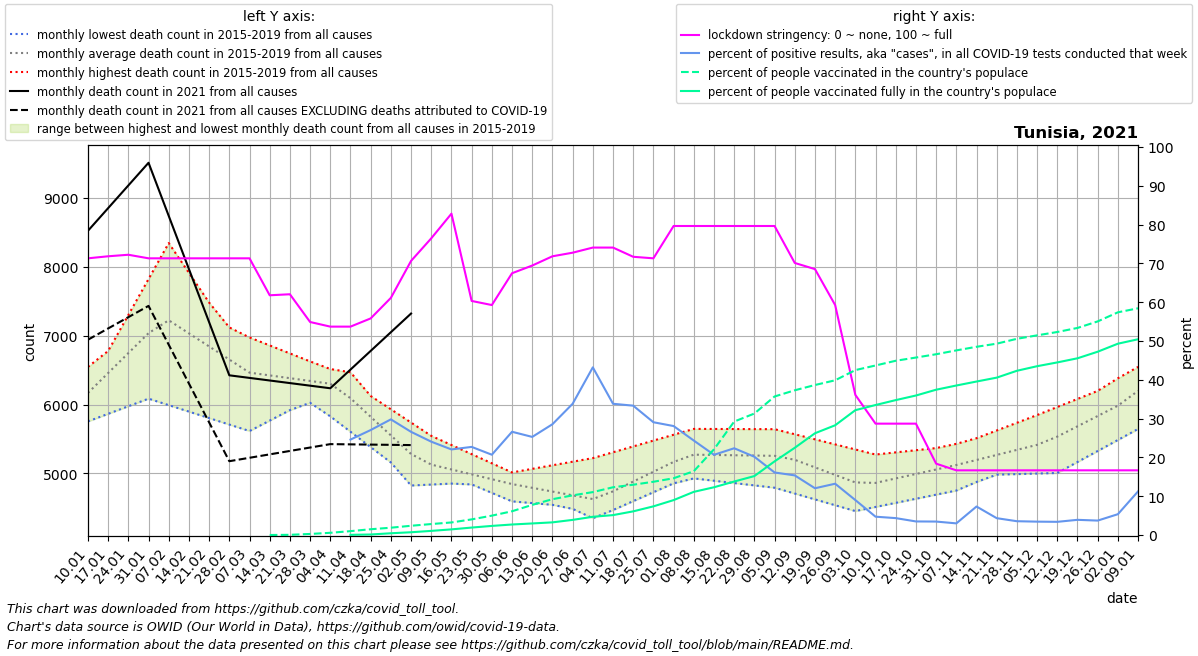

Data behind this chart, as committed beside it:
date, location, time_unit, time, deaths_2010_all_ages, deaths_2011_all_ages, deaths_2012_all_ages, deaths_2013_all_ages, deaths_2014_all_ages, deaths_2015_all_ages, deaths_2016_all_ages, deaths_2017_all_ages, deaths_2018_all_ages, deaths_2019_all_ages, deaths_2020_all_ages, deaths_2021_all_ages, new_deaths, new_cases_smoothed, new_tests_smoothed, stringency_index, people_vaccinated, people_fully_vaccinated, population, positive_test_percent
2021-01-10, Tunisia, monthly, 1, , , , , , , 5755, 6255, 6546, 6114, 6432, 8522, 1582, 1944, , 71.3, , , 11935764, 
2021-01-17, Tunisia, monthly, 2, , , , , , , 5865, 6777, 6712, 6474, 6690, 8852, 1747, 2723, , 71.83, , , 11935764, 
2021-01-24, Tunisia, monthly, 3, , , , , , , 5975, 7300, 6877, 6834, 6948, 9181, 1912, 2703, , 72.22, , , 11935764, 
2021-01-31, Tunisia, monthly, 4, , , , , , , 6085, 7822, 7043, 7195, 7207, 9510, 2078, 1975, , 71.3, , , 11935764, 
2021-02-07, Tunisia, monthly, 5, , , , , , 7019, 5991, 8344, 7208, 7555, 7465, 8738, 1870, 1390, , 71.3, , , 11935764, 
2021-02-14, Tunisia, monthly, 6, , , , , , 6940, 5897, 7912, 7008, 7410, 7336, 7967, 1662, 963, , 71.3, , , 11935764, 
2021-02-21, Tunisia, monthly, 7, , , , , , 6862, 5803, 7480, 6807, 7264, 7208, 7196, 1455, 777.7, , 71.3, , , 11935764, 
2021-02-28, Tunisia, monthly, 8, , , , , , 6783, 5709, 7048, 6606, 7119, 7079, 6424, 1247, 746.1, , 71.3, , , 11935764, 
2021-03-07, Tunisia, monthly, 9, , , , , , 6704, 5615, 6616, 6406, 6974, 6950, 6386, 1160, 639.3, , 71.3, , , 11935764, 
2021-03-14, Tunisia, monthly, 10, , , , , , 6657, 5767, 6419, 6413, 6858, 6819, 6349, 1073, 613.1, , 61.78, 939.7, , 11935764, 
2021-03-21, Tunisia, monthly, 11, , , , , , 6610, 5918, 6222, 6420, 6742, 6689, 6311, 985.4, 579.1, , 62.04, 6531, , 11935764, 
2021-03-28, Tunisia, monthly, 12, , , , , , 6562, 6070, 6025, 6427, 6626, 6558, 6274, 898.2, 586, , 54.89, 32998, , 11935764, 
2021-04-04, Tunisia, monthly, 13, , , , , , 6515, 6222, 5828, 6434, 6510, 6428, 6236, 811.0, 1045, , 53.7, 68333, , 11935764, 
2021-04-11, Tunisia, monthly, 14, , , , , , 6468, 5872, 5605, 6195, 6317, 6297, 6507, 1086, 1613, 6560, 53.7, 119678, 6044, 11935764, 24.6
2021-04-18, Tunisia, monthly, 15, , , , , , 6122, 5523, 5382, 5957, 6124, 5982, 6778, 1360, 1793, 6627, 55.82, 178076, 16154, 11935764, 27.05
2021-04-25, Tunisia, monthly, 16, , , , , , 5777, 5174, 5158, 5718, 5931, 5668, 7050, 1635, 2094, 7028, 61.11, 225265, 54309, 11935764, 29.8
2021-05-02, Tunisia, monthly, 17, , , , , , 5432, 4824, 4935, 5480, 5738, 5353, 7321, 1910, 1874, 7048, 70.63, 284888, 85301, 11935764, 26.59
2021-05-09, Tunisia, monthly, 18, , , , , , 5086, 4838, 4928, 5241, 5545, 5038, , 1914, 1403, 5831, 76.46, 337782, 127373, 11935764, 24.06
2021-05-16, Tunisia, monthly, 19, , , , , , 4963, 4852, 4921, 5136, 5412, 4968, , 1919, 1089, 4939, 82.81, 386706, 173832, 11935764, 22.05
2021-05-23, Tunisia, monthly, 20, , , , , , 4840, 4866, 4915, 5032, 5280, 4898, , 1923, 988.4, 4353, 60.32, 480916, 229480, 11935764, 22.71
2021-05-30, Tunisia, monthly, 21, , , , , , 4717, 4880, 4908, 4927, 5147, 4829, , 1928, 1289, 6231, 59.26, 596183, 280204, 11935764, 20.69
2021-06-06, Tunisia, monthly, 22, , , , , , 4594, 4894, 4901, 4822, 5014, 4759, , 1932, 1441, 5416, 67.46, 731038, 323900, 11935764, 26.61
2021-06-13, Tunisia, monthly, 23, , , , , , 4569, 4758, 4802, 4759, 5066, 4751, , 2025, 1734, 6859, 69.44, 927347, 356247, 11935764, 25.28
2021-06-20, Tunisia, monthly, 24, , , , , , 4544, 4622, 4702, 4696, 5118, 4742, , 2118, 1998, 6999, 71.82, 1101599, 389605, 11935764, 28.55
2021-06-27, Tunisia, monthly, 25, , , , , , 4518, 4485, 4603, 4632, 5170, 4734, , 2212, 2709, 8011, 72.75, 1220258, 465703, 11935764, 33.82
2021-07-04, Tunisia, monthly, 26, , , , , , 4493, 4349, 4504, 4569, 5222, 4725, , 2305, 4411, 10209, 74.07, 1320003, 561025, 11935764, 43.2
2021-07-11, Tunisia, monthly, 27, , , , , , 4468, 4502, 4641, 4777, 5307, 4717, , 2910, 6639, 19631, 74.07, 1468718, 612626, 11935764, 33.82
2021-07-18, Tunisia, monthly, 28, , , , , , 4597, 4655, 4779, 4985, 5392, 4842, , 3516, 7489, 22466, 71.7, 1547139, 728107, 11935764, 33.33
2021-07-25, Tunisia, monthly, 29, , , , , , 4726, 4808, 4916, 5193, 5476, 4968, , 4122, 4730, 16275, 71.3, 1638268, 881908, 11935764, 29.06
2021-08-01, Tunisia, monthly, 30, , , , , , 4856, 4961, 5054, 5401, 5561, 5093, , 4727, 3505, 12482, 79.63, 1745865, 1073959, 11935764, 28.08
2021-08-08, Tunisia, monthly, 31, , , , , , 4985, 4927, 5191, 5609, 5646, 5218, , 4535, 2894, 11889, 79.63, 1963137, 1327852, 11935764, 24.34
2021-08-15, Tunisia, monthly, 32, , , , , , 5065, 4893, 5282, 5452, 5645, 5345, , 4342, 2153, 10417, 79.63, 2636849, 1469209, 11935764, 20.67
2021-08-22, Tunisia, monthly, 33, , , , , , 5144, 4860, 5374, 5294, 5644, 5473, , 4150, 2101, 9398, 79.63, 3489315, 1645379, 11935764, 22.36
2021-08-29, Tunisia, monthly, 34, , , , , , 5224, 4826, 5466, 5137, 5643, 5600, , 3957, 2603, 12906, 79.63, 3736312, 1813502, 11935764, 20.17
2021-09-05, Tunisia, monthly, 35, , , , , , 5303, 4792, 5557, 4980, 5642, 5728, , 3765, 2413, 14972, 79.63, 4260959, 2265308, 11935764, 16.12
2021-09-12, Tunisia, monthly, 36, , , , , , 5383, 4707, 5340, 4988, 5568, 5855, , 3184, 1683, 10952, 70.11, 4451682, 2683376, 11935764, 15.37
2021-09-19, Tunisia, monthly, 37, , , , , , 5203, 4622, 5123, 4995, 5495, 5740, , 2602, 2300, 19084, 68.52, 4613780, 3129859, 11935764, 12.05
2021-09-26, Tunisia, monthly, 38, , , , , , 5024, 4538, 4906, 5002, 5421, 5624, , 2020, 962.7, 7281, 59.26, 4758991, 3375611, 11935764, 13.22
2021-10-03, Tunisia, monthly, 39, , , , , , 4844, 4453, 4689, 5010, 5348, 5509, , 1439, 577.8, 6414, 36.11, 5072626, 3840132, 11935764, 9.007
2021-10-10, Tunisia, monthly, 40, , , , , , 4664, 4513, 4764, 5094, 5274, 5394, , 1167, 326.4, 6906, 28.7, 5214364, 3998490, 11935764, 4.727
2021-10-17, Tunisia, monthly, 41, , , , , , 4739, 4572, 4839, 5178, 5305, 5954, , 895.0, 183.6, 4213, 28.7, 5359631, 4149605, 11935764, 4.358
2021-10-24, Tunisia, monthly, 42, , , , , , 4814, 4632, 4914, 5261, 5336, 6514, , 623.0, 126, 3598, 28.7, 5458452, 4290859, 11935764, 3.502
2021-10-31, Tunisia, monthly, 43, , , , , , 4890, 4691, 4989, 5345, 5368, 7075, , 351.0, 131.7, 3796, 18.39, 5560127, 4469144, 11935764, 3.47
2021-11-07, Tunisia, monthly, 44, , , , , , 4965, 4751, 5064, 5429, 5399, 7635, , 307.2, 117.5, 3910, 16.67, 5678508, 4598469, 11935764, 3.004
2021-11-14, Tunisia, monthly, 45, , , , , , 4973, 4876, 5157, 5457, 5511, 7615, , 263.4, 265.8, 3617, 16.67, 5789407, 4720934, 11935764, 7.348
2021-11-21, Tunisia, monthly, 46, , , , , , 4981, 5000, 5250, 5486, 5623, 7596, , 219.6, 154.9, 3565, 16.67, 5885087, 4840597, 11935764, 4.343
2021-11-28, Tunisia, monthly, 47, , , , , , 4990, 5124, 5344, 5514, 5735, 7576, , 175.8, 121, 3398, 16.67, 6035089, 5051759, 11935764, 3.56
2021-12-05, Tunisia, monthly, 48, , , , , , 4998, 5249, 5437, 5542, 5847, 7557, , 132.0, 151, 4377, 16.67, 6141186, 5192217, 11935764, 3.45
2021-12-12, Tunisia, monthly, 49, , , , , , 5006, 5370, 5673, 5656, 5964, 7537, , 148.0, 163.2, 4800, 16.67, 6244277, 5308722, 11935764, 3.401
2021-12-19, Tunisia, monthly, 50, , , , , , 5166, 5491, 5909, 5771, 6081, 7701, , 164.0, 189.3, 4833, 16.67, 6369073, 5435791, 11935764, 3.916
2021-12-26, Tunisia, monthly, 51, , , , , , 5326, 5612, 6145, 5885, 6198, 7865, , 180.0, 244, 6554, 16.67, 6569761, 5637935, 11935764, 3.722
2022-01-02, Tunisia, monthly, 52, , , , , , 5485, 5733, 6381, 6000, 6315, 8029, , 196.0, 501.8, 9348, 16.67, 6849469, 5884273, 11935764, 5.368
2022-01-09, Tunisia, monthly, 1, , , , , , 5645, 6255, 6546, 6114, 6432, 8193, , 198.4, 1504, 13368, 16.67, 6973802, 6021235, 11935764, 11.25
